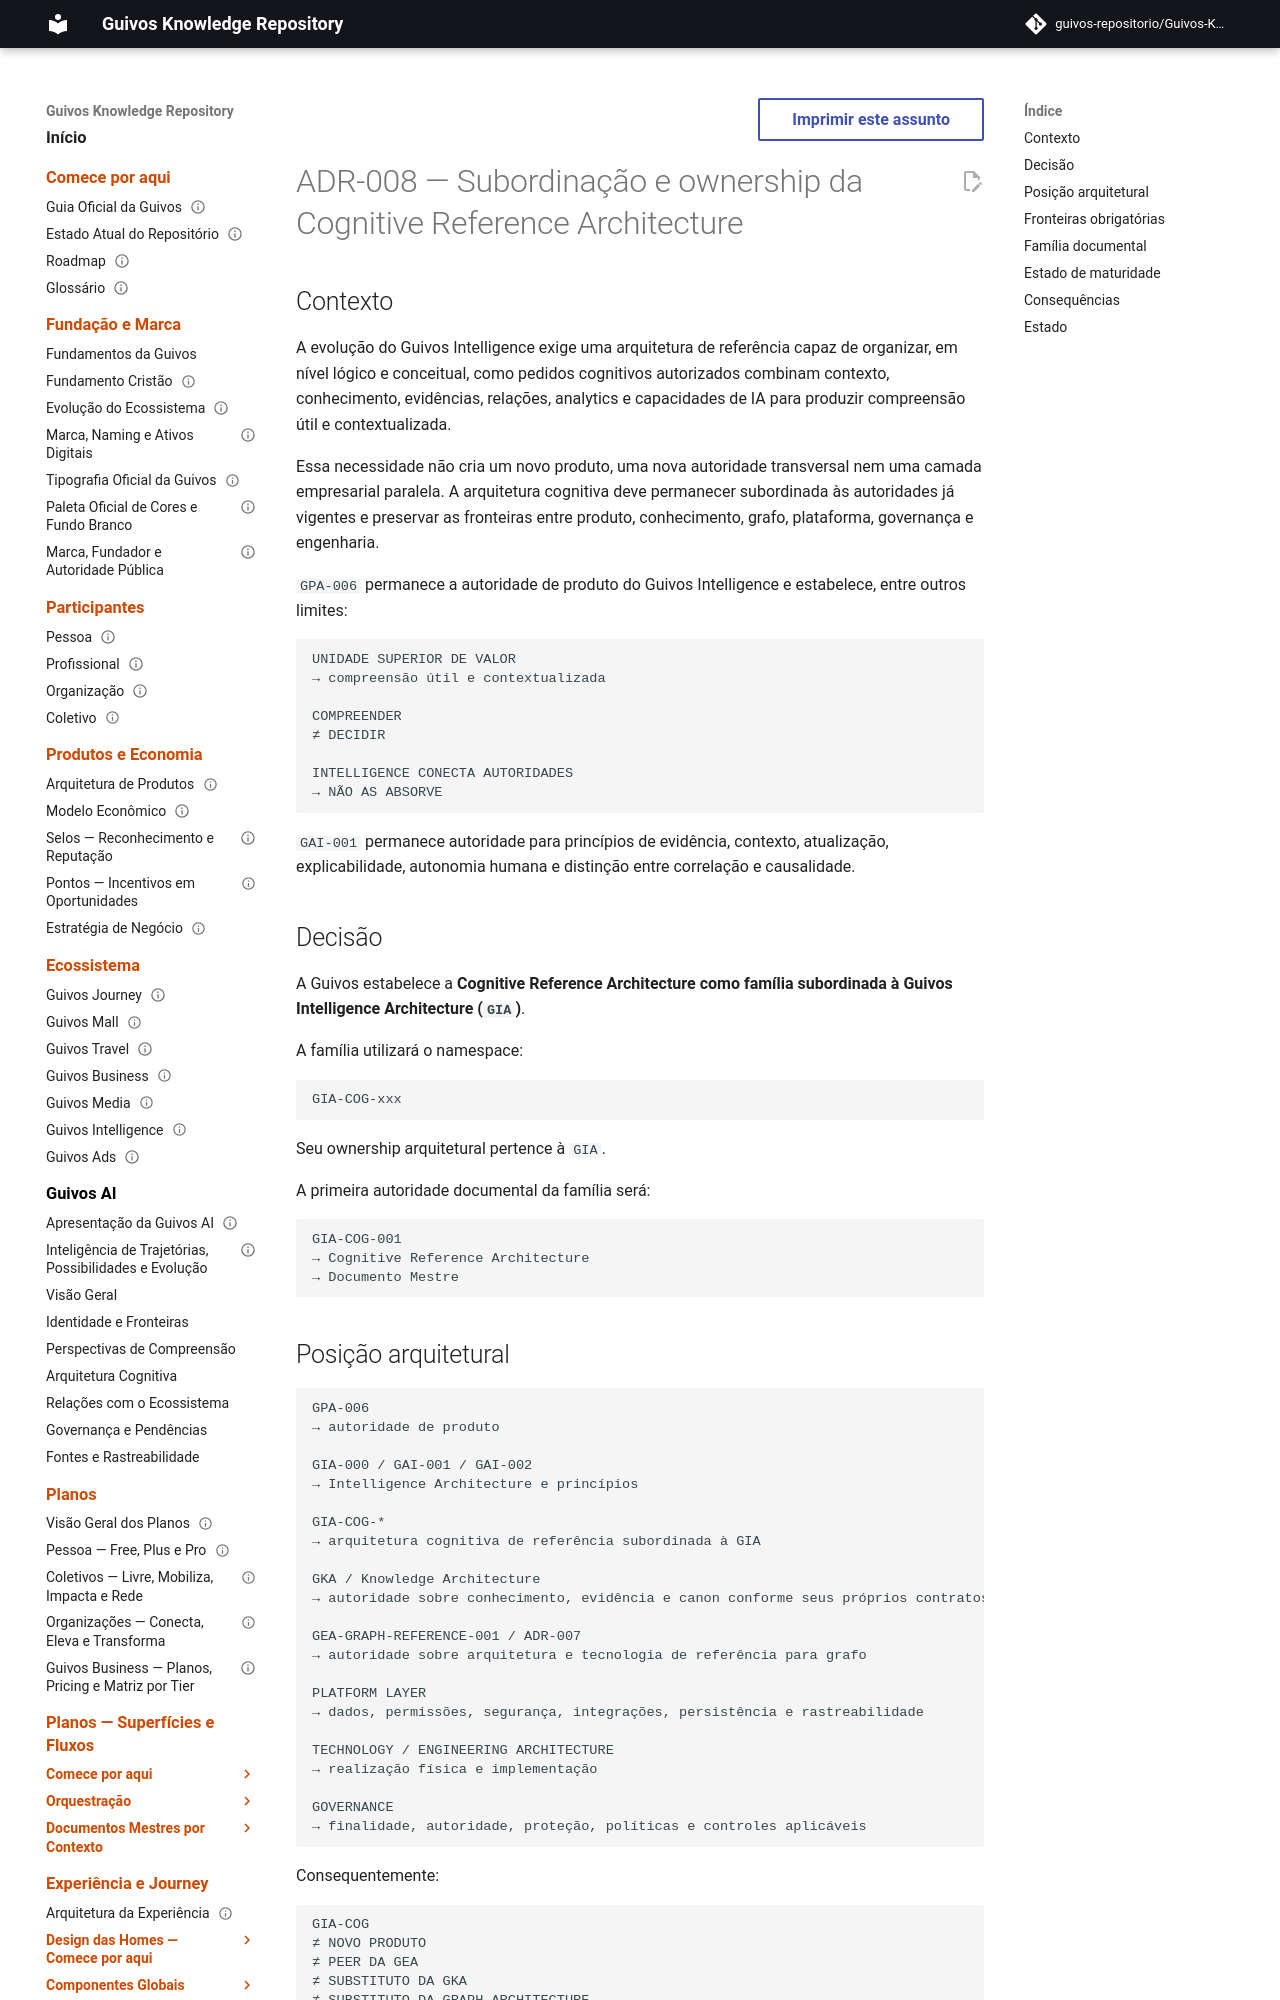

repository: guivos-repositorio/Guivos-Knowledge-Repository · page: adr/ADR-008-cognitive-reference-architecture-placement-and-ownership/index.html · generator: mkdocs

---
id: ADR-008
title: Subordinação e ownership da Cognitive Reference Architecture
status: approved
date: 2026-09-10
owner: Guivos
supersedes: null
related:
  - GPA-006
  - GIA-000
  - GAI-001
  - GEA-GRAPH-REFERENCE-001
  - ADR-003
  - ADR-005
  - ADR-006
  - ADR-007
---

# ADR-008 — Subordinação e ownership da Cognitive Reference Architecture

## Contexto

A evolução do Guivos Intelligence exige uma arquitetura de referência capaz de organizar, em nível lógico e conceitual, como pedidos cognitivos autorizados combinam contexto, conhecimento, evidências, relações, analytics e capacidades de IA para produzir compreensão útil e contextualizada.

Essa necessidade não cria um novo produto, uma nova autoridade transversal nem uma camada empresarial paralela. A arquitetura cognitiva deve permanecer subordinada às autoridades já vigentes e preservar as fronteiras entre produto, conhecimento, grafo, plataforma, governança e engenharia.

`GPA-006` permanece a autoridade de produto do Guivos Intelligence e estabelece, entre outros limites:

```text
UNIDADE SUPERIOR DE VALOR
→ compreensão útil e contextualizada

COMPREENDER
≠ DECIDIR

INTELLIGENCE CONECTA AUTORIDADES
→ NÃO AS ABSORVE
```

`GAI-001` permanece autoridade para princípios de evidência, contexto, atualização, explicabilidade, autonomia humana e distinção entre correlação e causalidade.

## Decisão

A Guivos estabelece a **Cognitive Reference Architecture como família subordinada à Guivos Intelligence Architecture (`GIA`)**.

A família utilizará o namespace:

```text
GIA-COG-xxx
```

Seu ownership arquitetural pertence à `GIA`.

A primeira autoridade documental da família será:

```text
GIA-COG-001
→ Cognitive Reference Architecture
→ Documento Mestre
```
